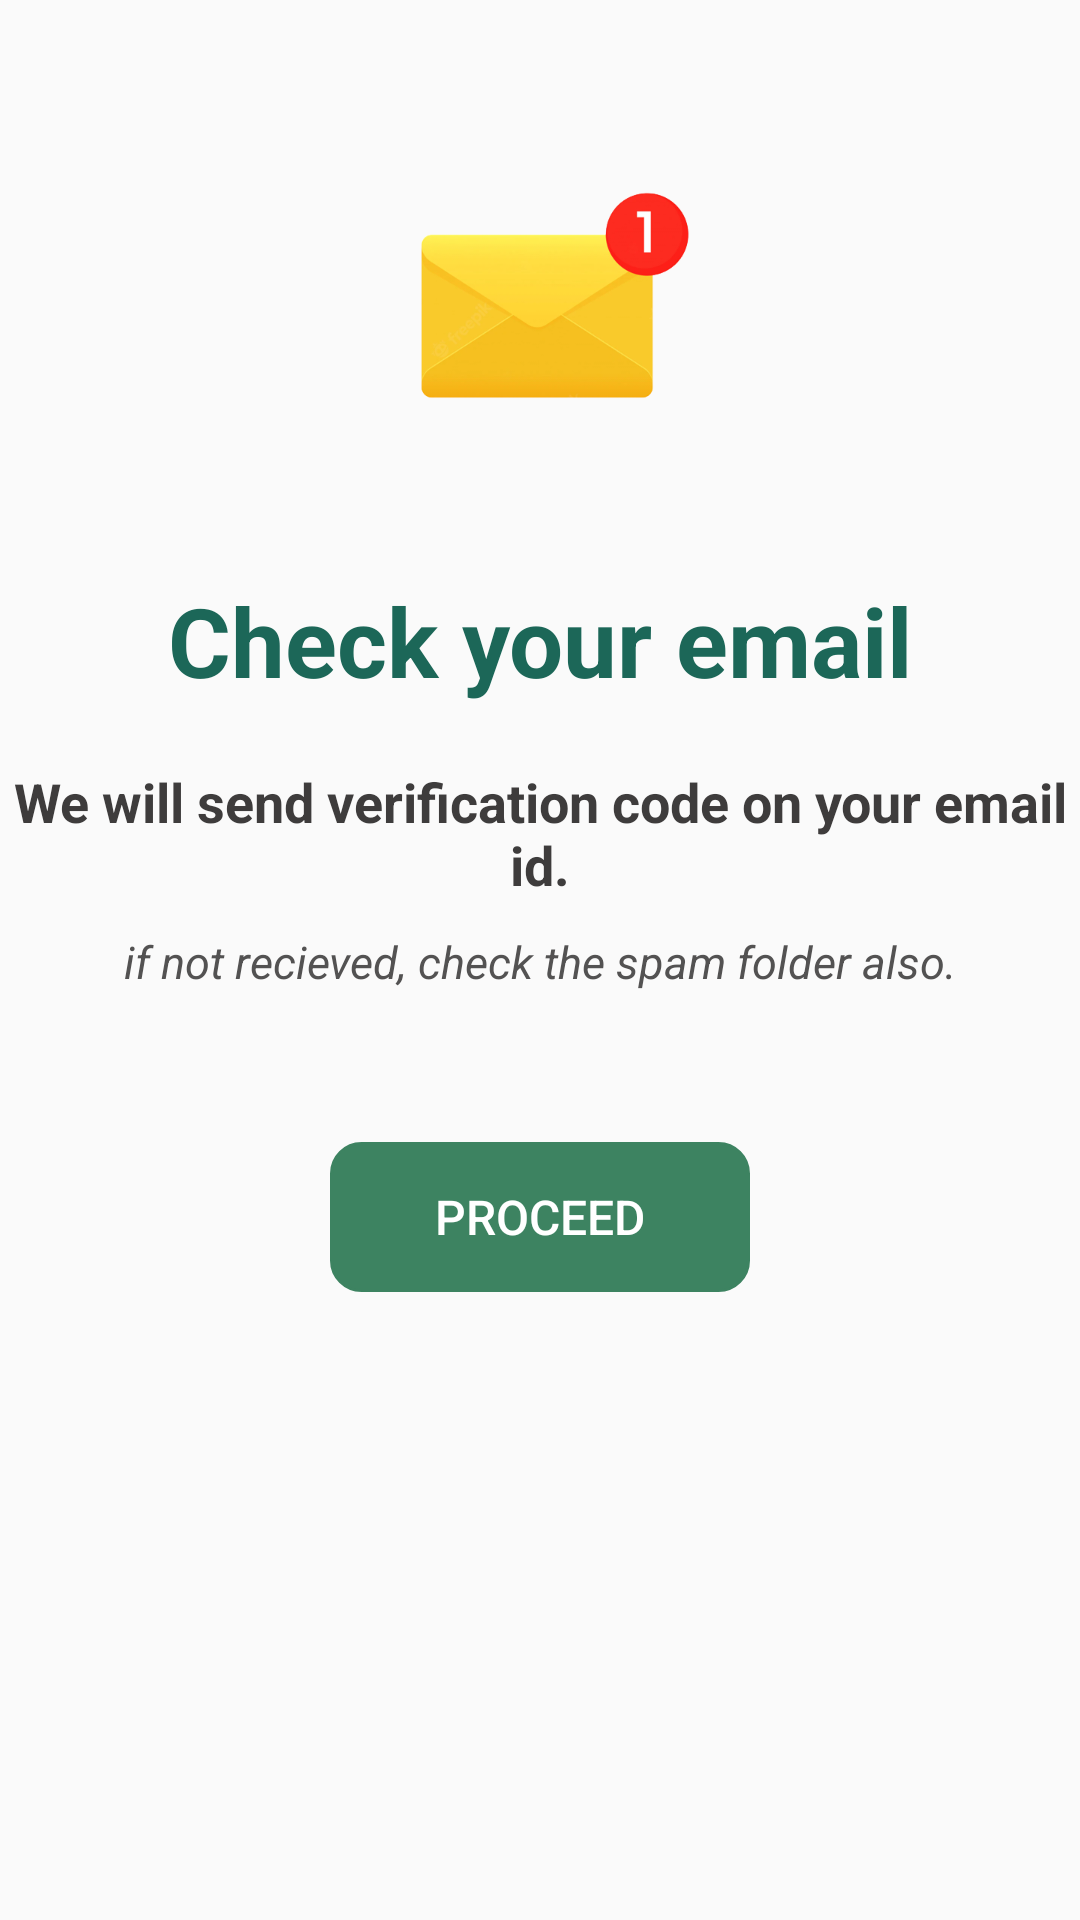

The Android layout XML behind this screen, and the referenced resources:
<!-- AndroidManifest.xml: application theme Theme.EvJava -->
<!-- res/layout/activity_verification.xml -->
<?xml version="1.0" encoding="utf-8"?>
<RelativeLayout xmlns:android="http://schemas.android.com/apk/res/android"
    xmlns:app="http://schemas.android.com/apk/res-auto"
    xmlns:tools="http://schemas.android.com/tools"
    android:layout_width="match_parent"
    android:layout_height="match_parent"
    android:layout_marginVertical="16dp"
    android:layout_marginHorizontal="32dp"
    android:orientation="vertical"
    tools:context=".LoginActivity">

    <ImageView
        android:id="@+id/mail"
        android:layout_width="128dp"
        android:layout_height="128dp"
        android:layout_alignParentStart="true"
        android:layout_alignParentEnd="true"
        android:layout_marginVertical="32dp"
        android:layout_marginStart="109dp"
        android:layout_marginEnd="110dp"
        android:src="@drawable/mail" />

    <LinearLayout
        android:layout_width="match_parent"
        android:layout_height="match_parent"
        android:layout_below="@id/mail"
        android:orientation="vertical">

        <TextView
            android:layout_width="match_parent"
            android:layout_height="wrap_content"
            android:text="Check your email"
            android:textAlignment="center"
            android:textColor="@color/greendark"
            android:textSize="32sp"
            android:textStyle="bold" />

        <TextView
            android:layout_width="match_parent"
            android:layout_height="wrap_content"
            android:text="We will send verification code on your email id."
            android:textAlignment="center"
            android:paddingTop="20dp"
            android:textColor="#3E3C3C"
            android:textSize="18sp"
            android:textStyle="bold"/>
        <TextView
            android:layout_width="match_parent"
            android:layout_height="wrap_content"
            android:text="if not recieved, check the spam folder also."
            android:textAlignment="center"
            android:paddingTop="10dp"
            android:textColor="#535252"
            android:textSize="15sp"
            android:textStyle="italic"/>


        <Button
            android:id="@+id/veri_btn"
            android:layout_width="140dp"
            android:layout_height="50dp"
            android:layout_gravity="center"
            android:layout_marginTop="50dp"
            android:background="@drawable/rounded_corner"
            android:backgroundTint="@color/greenmid"
            android:paddingVertical="12dp"
            android:paddingTop="80dp"
            android:text="Proceed"
            android:textColor="@color/white"
            android:textSize="16sp" />



    </LinearLayout>
</RelativeLayout>
<!-- resources referenced by this layout -->
<resources>
  <color name="greendark">#FF1C6758</color>
  <color name="greenmid">#FF3D8361</color>
  <color name="white">#FFFFFFFF</color>
  <!-- drawable mail: png bitmap (drawable, 42257 bytes) -->
  <!-- drawable rounded_corner (drawable) -->
  <?xml version="1.0" encoding="utf-8"?>
  <shape xmlns:android="http://schemas.android.com/apk/res/android"
      android:shape="rectangle">
      <corners android:radius="10dp"/>
      <stroke android:width="1dp" android:color="@color/greenmain"/>
  
  </shape>
  <style name="Theme.EvJava" parent="Theme.AppCompat.Light.NoActionBar">
          
          <item name="colorPrimary">@color/purple_500</item>
          <item name="colorPrimaryVariant">@color/purple_700</item>
          <item name="colorOnPrimary">@color/white</item>
          
          <item name="colorSecondary">@color/teal_200</item>
          <item name="colorSecondaryVariant">@color/teal_700</item>
          <item name="colorOnSecondary">@color/black</item>
          
  
          
      </style>
  <color name="greenmain">#FF54B435</color>
  <color name="purple_500">#FF6200EE</color>
  <color name="purple_700">#FF3700B3</color>
  <color name="teal_200">#FF03DAC5</color>
  <color name="teal_700">#FF00796B</color>
  <color name="black">#FF000000</color>
</resources>
